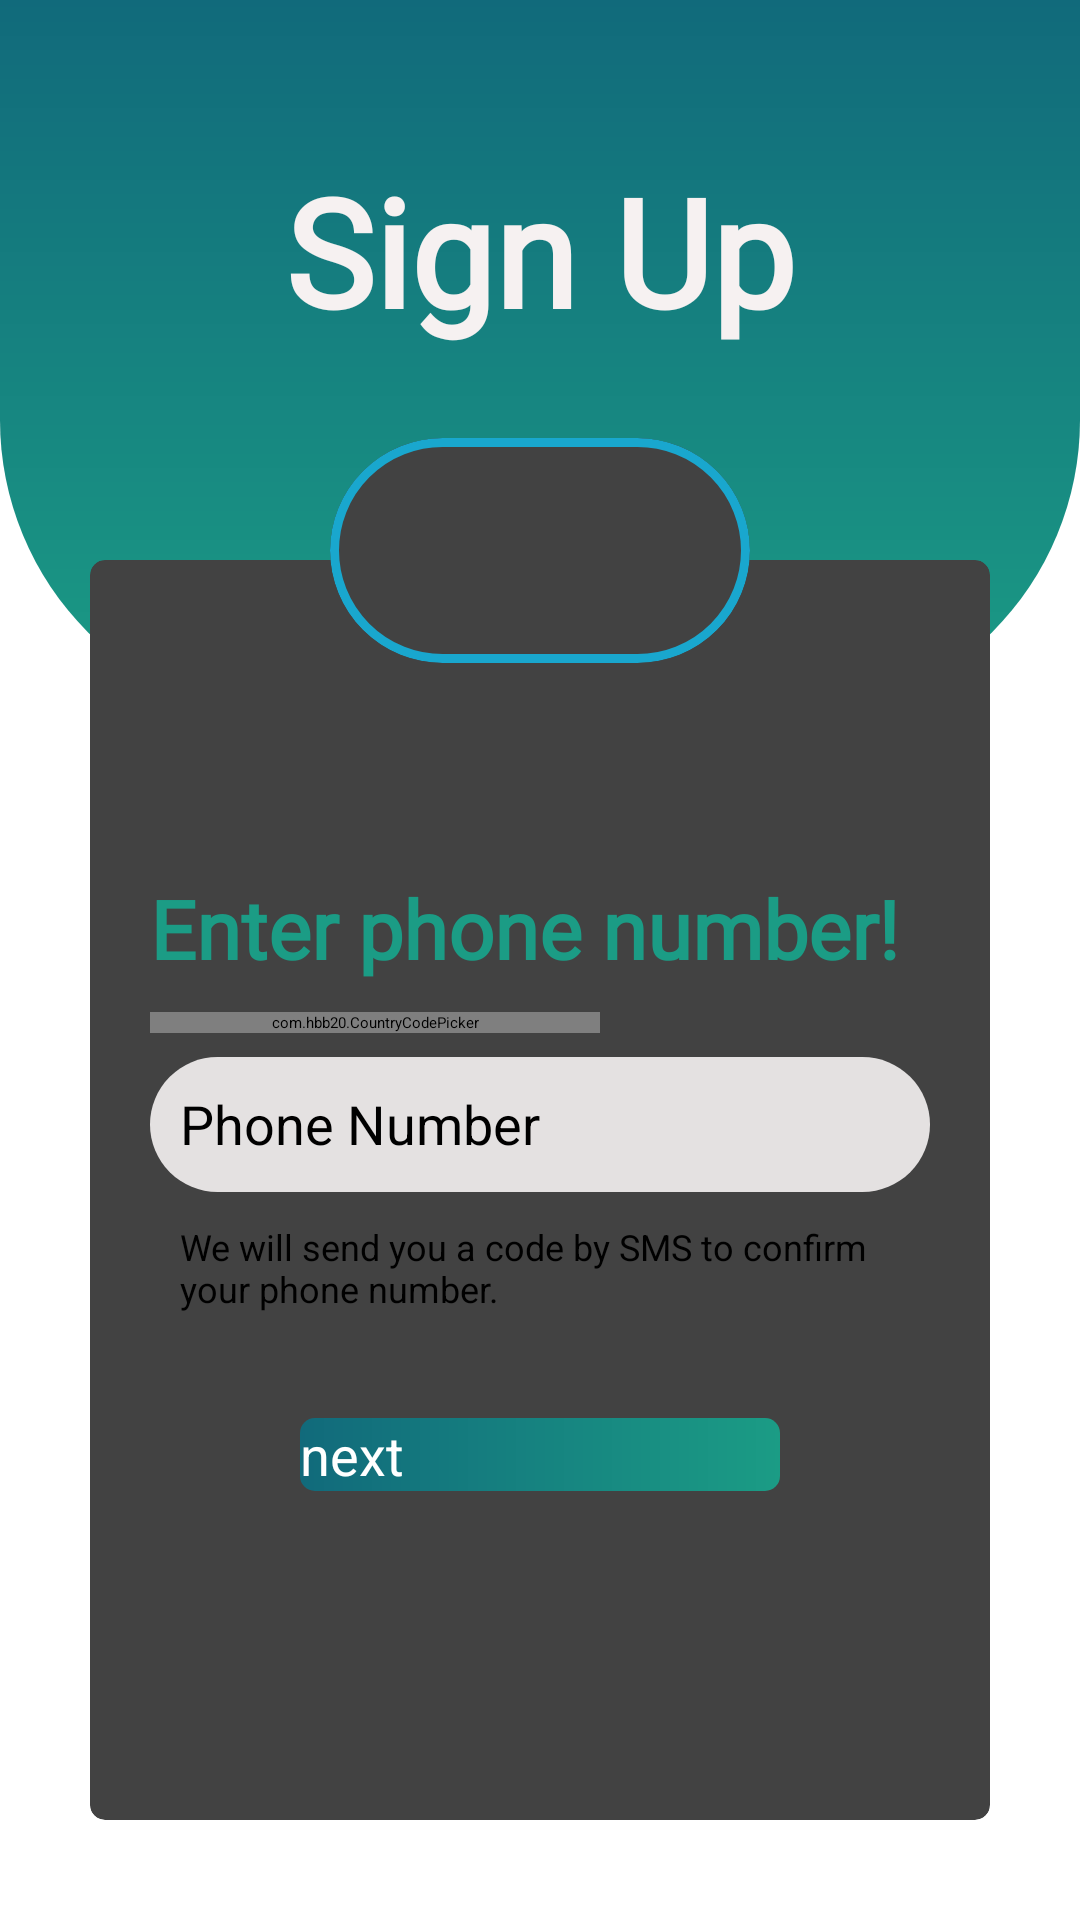

Reconstruct the res/layout file that produces this screen, plus the resources it refers to.
<!-- AndroidManifest.xml: application theme Theme.ConnectMe -->
<!-- res/layout/phone_number_activity.xml -->
<?xml version="1.0" encoding="utf-8"?>
<androidx.constraintlayout.widget.ConstraintLayout
    xmlns:android="http://schemas.android.com/apk/res/android"
    xmlns:app="http://schemas.android.com/apk/res-auto"
    xmlns:tools="http://schemas.android.com/tools"
    xmlns:card_view="http://schemas.android.com/apk/res-auto"
    android:layout_width="match_parent"
    android:layout_height="match_parent"
    android:orientation="vertical"
    android:background="@color/white"
    tools:context=".PhoneNumberActivity">

    <LinearLayout
        android:id="@+id/mainlinearlayout"
        android:layout_width="match_parent"
        android:layout_height="240dp"
        android:background="@drawable/topbackgroundphone"
        app:layout_constraintEnd_toEndOf="parent"
        app:layout_constraintStart_toStartOf="parent"
        app:layout_constraintTop_toTopOf="parent"
        tools:ignore="MissingConstraints"
        android:orientation="horizontal"></LinearLayout>

    <TextView
        android:id="@+id/apptextview"
        android:layout_width="match_parent"
        android:layout_height="wrap_content"
        android:layout_marginTop="40dp"
        android:fontFamily="@font/abril_fatface"
        android:padding="10dp"
        android:text="Sign Up"
        android:textAlignment="center"
        android:textColor="#F6F1F1"
        android:textSize="50dp"
        android:textStyle="bold"
        app:layout_constraintEnd_toEndOf="parent"
        app:layout_constraintStart_toStartOf="parent"
        app:layout_constraintTop_toTopOf="parent">

    </TextView>

    <androidx.cardview.widget.CardView
        android:id="@+id/logocardview"
        android:layout_width="140dp"
        android:layout_height="75dp"
        app:cardCornerRadius="50dp"
        app:cardElevation="21dp"
        app:layout_constraintBottom_toBottomOf="@+id/mainlinearlayout"
        app:layout_constraintEnd_toEndOf="@+id/logincardview"
        app:layout_constraintStart_toStartOf="@+id/logincardview"
        app:layout_constraintTop_toBottomOf="@+id/apptextview">

        <LinearLayout
            android:layout_width="match_parent"
            android:layout_height="match_parent"
            android:background="@drawable/card_background"
            android:orientation="vertical">

            <ImageView
                android:layout_width="match_parent"
                android:layout_height="match_parent"
                android:padding="15dp"
                android:src="@drawable/man" />

            <TextView
                android:layout_width="match_parent"
                android:layout_height="wrap_content"
                android:fontFamily="@font/abril_fatface"
                android:text="Sign Up!"
                android:textAlignment="center"
                android:textColor="#ffffff"
                android:textSize="30dp"
                android:textStyle="bold" />

        </LinearLayout>

    </androidx.cardview.widget.CardView>

    <androidx.cardview.widget.CardView
        android:id="@+id/logincardview"
        android:layout_width="match_parent"
        android:layout_height="420dp"
        android:layout_marginStart="30dp"
        app:cardElevation="20dp"
        app:cardCornerRadius="5dp"
        android:layout_marginTop="60dp"
        android:layout_marginEnd="30dp"
        app:layout_constraintEnd_toEndOf="parent"
        app:layout_constraintStart_toStartOf="parent"
        app:layout_constraintTop_toBottomOf="@+id/apptextview" >

        <LinearLayout
            android:layout_width="match_parent"
            android:layout_height="match_parent"
            android:gravity="center"
            android:padding="20dp"
            android:orientation="vertical">

            <TextView
                android:layout_width="match_parent"
                android:layout_height="wrap_content"
                android:fontFamily="@font/abril_fatface"
                android:text="Enter phone number!"
                android:layout_marginBottom="10dp"
                android:textColor="#1B9C85"
                android:textSize="27dp"
                android:textStyle="bold" />

            <com.hbb20.CountryCodePicker
                android:id="@+id/countryCodePicker"
                android:layout_width="150dp"
                android:layout_height="wrap_content"
                app:ccp_arrowColor="@color/black"
                android:background="@drawable/countrycode_background"
                android:layout_gravity="left"
                android:outlineAmbientShadowColor="@color/white"
                android:outlineSpotShadowColor="@color/white"
                app:ccp_contentColor="@color/black"
                app:ccpDialog_fastScroller_bubbleColor="@color/white"
                app:ccpDialog_textColor="@color/black"
                app:ccpDialog_backgroundColor="@color/white"
                android:layout_marginBottom="8dp"
                />

            <EditText
                android:id="@+id/phoneinput"
                android:layout_width="match_parent"
                android:layout_height="45dp"
                android:background="@drawable/edittext_background"
                android:drawableStart="@drawable/phone"
                android:drawablePadding="10dp"
                android:hint="Phone Number"
                android:textSize="18dp"
                android:inputType="numberDecimal"
                android:padding="10dp"
                android:textColor="@color/black" />


            <TextView
                android:layout_width="wrap_content"
                android:layout_height="wrap_content"
                android:padding="10dp"
                android:layout_gravity="center"
                android:text="We will send you a code by SMS to confirm your phone number."
                android:textColor="@color/black"
                android:textSize="12dp" />

            <Button
                android:id="@+id/nextphone"
                android:layout_width="160dp"
                android:layout_height="wrap_content"
                android:background="@drawable/buttonphone_background"
                android:text="next"
                android:layout_marginTop="25dp"
                android:layout_marginBottom="5dp"
                android:textColor="@color/white"
                android:textSize="18dp"
                />
        </LinearLayout>
    </androidx.cardview.widget.CardView>

</androidx.constraintlayout.widget.ConstraintLayout>
<!-- resources referenced by this layout -->
<resources>
  <color name="black">#000000</color>
  <color name="white">#FFFFFFFF</color>
  <!-- drawable buttonphone_background (drawable) -->
  <?xml version="1.0" encoding="utf-8"?>
  <shape xmlns:android="http://schemas.android.com/apk/res/android"
      android:shape="rectangle">
  
      <corners
          android:radius="5dp"/>
  
      <gradient
          android:startColor="#116A7B"
          android:endColor="#1B9C85"/>
  
  
  </shape>
  <!-- drawable card_background (drawable) -->
  <?xml version="1.0" encoding="utf-8"?>
  <shape xmlns:android="http://schemas.android.com/apk/res/android"
      android:shape="rectangle">
  
      <stroke
          android:width="3dp"
          android:color="@color/primary"/>
      <corners
          android:radius="50dp"/>
  
  </shape>
  <!-- drawable countrycode_background (drawable) -->
  <?xml version="1.0" encoding="utf-8"?>
  <shape xmlns:android="http://schemas.android.com/apk/res/android"
      android:shape="rectangle">
  
      <stroke
          android:width="1dp"
          android:color="#1B9C85"/>
      <corners
          android:radius="10dp"/>
  
  </shape>
  <!-- drawable edittext_background (drawable) -->
  <?xml version="1.0" encoding="utf-8"?>
  <shape xmlns:android="http://schemas.android.com/apk/res/android">
  <solid android:color="#E4E1E1"/>
      <corners android:radius="50dp"/>
  </shape>
  <!-- drawable topbackgroundphone (drawable) -->
  <?xml version="1.0" encoding="utf-8"?>
  <shape xmlns:android="http://schemas.android.com/apk/res/android">
  
      <gradient
          android:startColor="#116A7B"
          android:endColor="#1B9C85"
          android:angle="120">
      </gradient>
  
      <corners
          android:bottomLeftRadius="100dp"
          android:bottomRightRadius="100dp">
      </corners>
  
  </shape>
  <style name="Theme.ConnectMe" parent="Base.Theme.SocialMediaLogin" />
  <color name="primary">#19A7CE</color>
  <style name="Base.Theme.SocialMediaLogin" parent="Theme.AppCompat.Light.NoActionBar">
          
          <item name="android:statusBarColor">@color/black</item>
          <item name="android:navigationBarColor">#191414</item>
          
      </style>
</resources>
